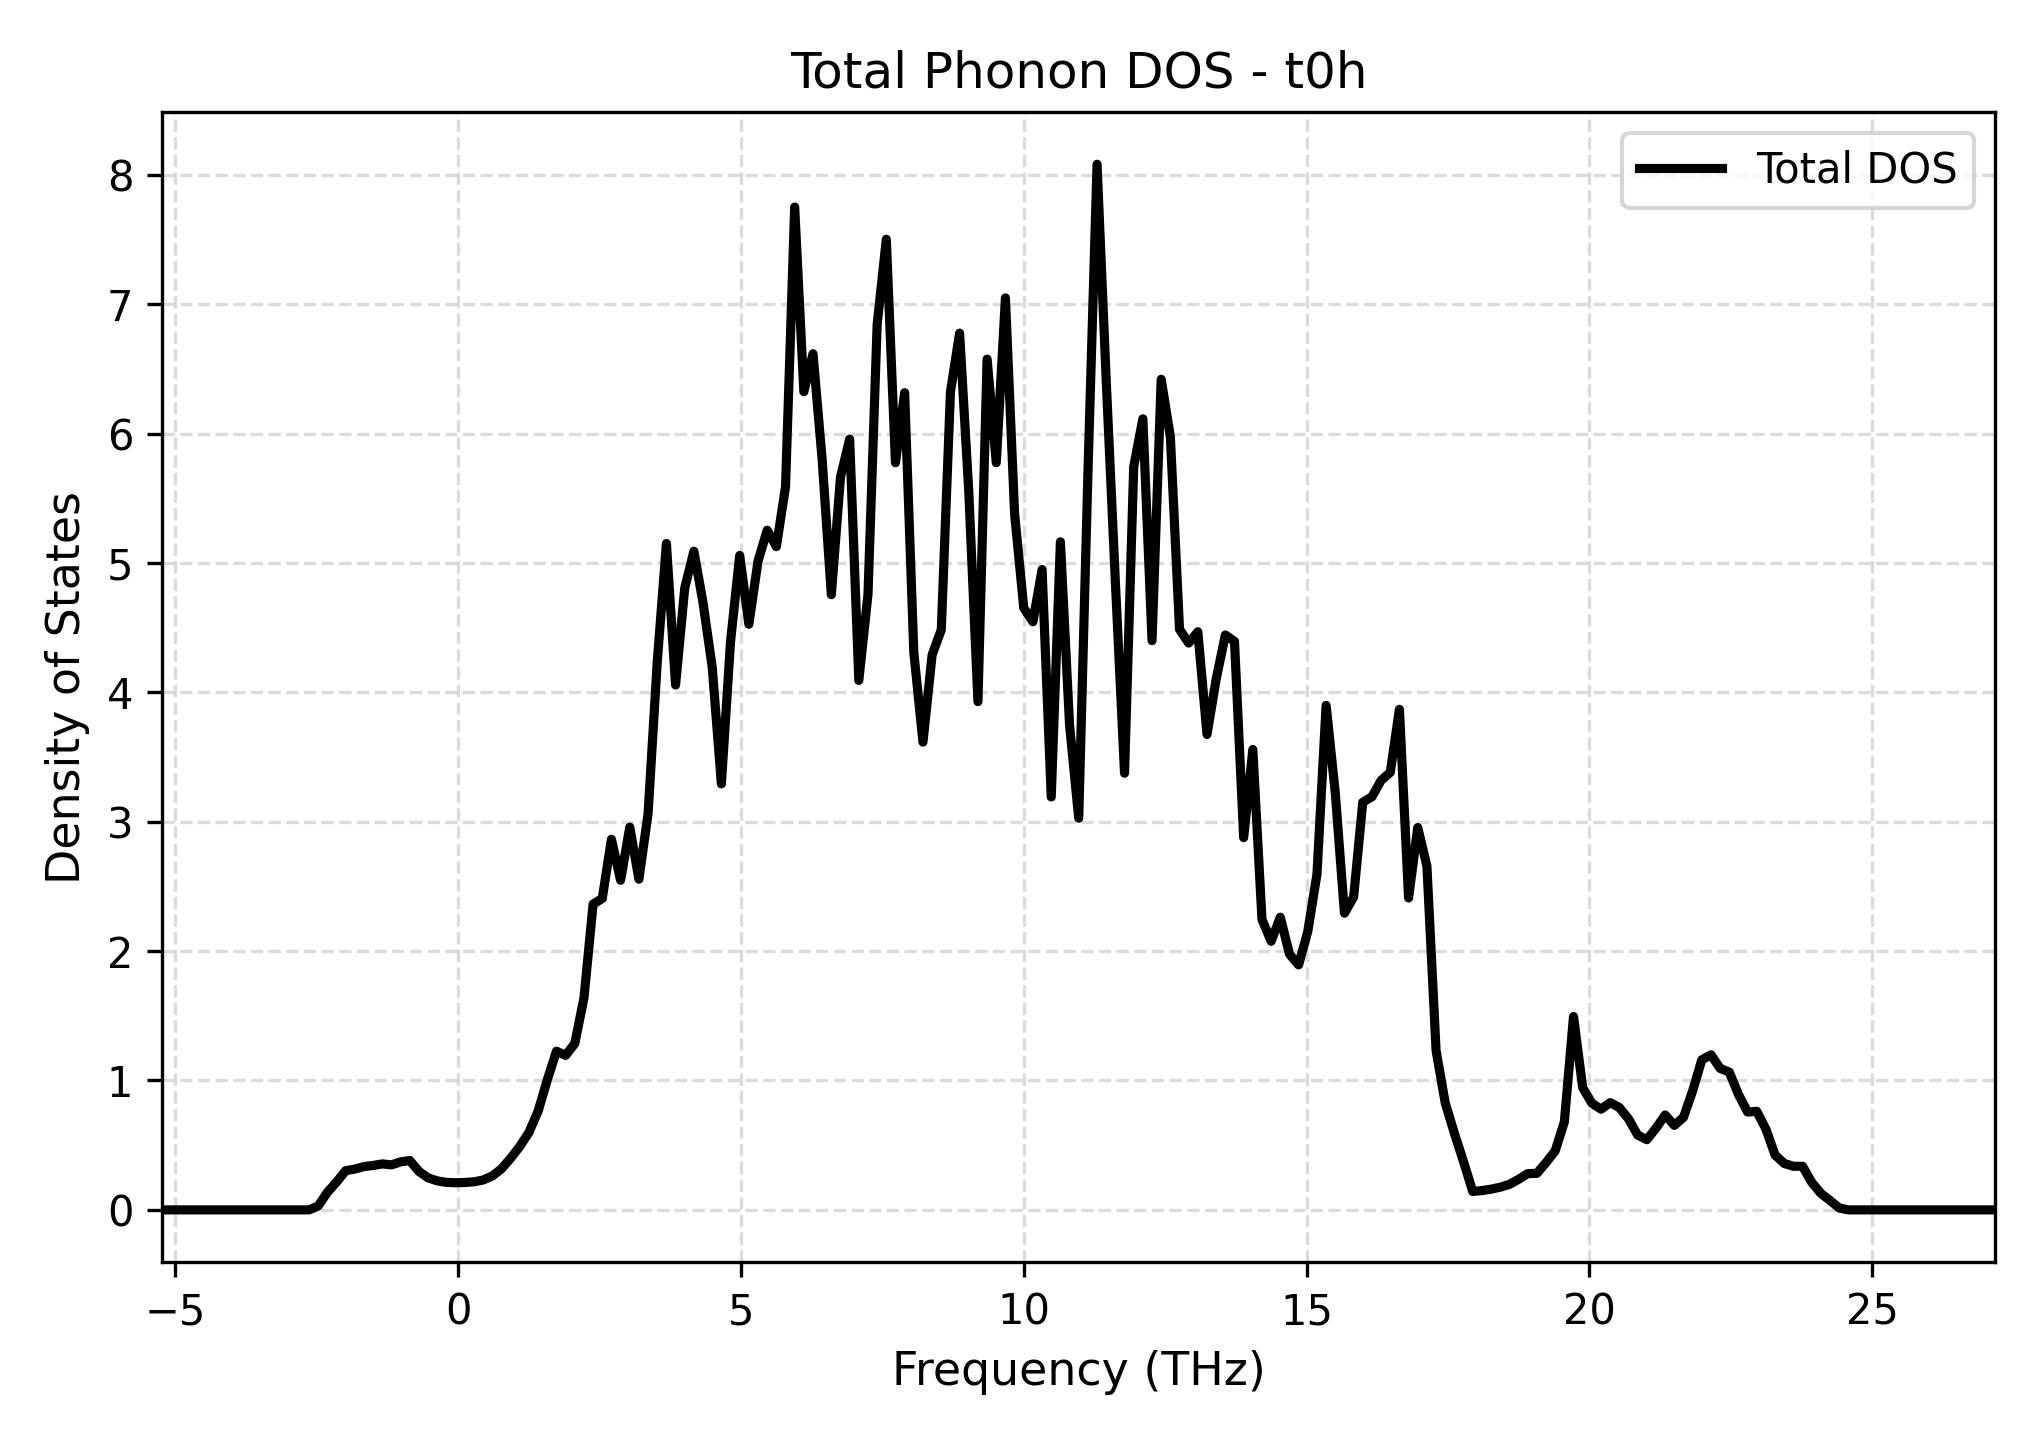

The data file committed next to this chart (first rows):
Frequency_THz, Total_DOS
-5.229, 0.0
-5.067, 0.0
-4.905, 0.0
-4.743, 0.0
-4.581, 0.0
-4.419, 0.0
-4.257, 0.0
-4.095, 0.0
-3.933, 0.0
-3.771, 0.0
-3.609, 0.0
-3.447, 0.0
-3.285, 0.0
-3.123, 0.0
-2.961, 0.0
-2.799, 0.0
-2.637, 0.0
-2.475, 0.03018
-2.313, 0.1362
-2.151, 0.215
-1.989, 0.3034
-1.827, 0.3155
-1.665, 0.3349
-1.503, 0.3434
-1.341, 0.3555
-1.179, 0.348
-1.017, 0.3713
-0.8551, 0.3815
-0.6931, 0.2968
-0.5311, 0.2475
-0.3691, 0.2241
-0.2071, 0.2125
-0.04509, 0.2097
0.1169, 0.2117
0.2789, 0.217
0.4409, 0.2309
0.603, 0.2621
0.765, 0.3173
0.927, 0.3992
1.089, 0.4906
1.251, 0.5994
1.413, 0.7631
1.575, 1.005
1.737, 1.226
1.899, 1.194
2.061, 1.285
2.223, 1.637
2.385, 2.363
2.547, 2.407
2.709, 2.864
2.871, 2.548
3.033, 2.958
3.195, 2.556
3.357, 3.063
3.519, 4.234
3.681, 5.15
3.843, 4.057
4.005, 4.805
4.167, 5.091
4.329, 4.691
... 141 more rows
